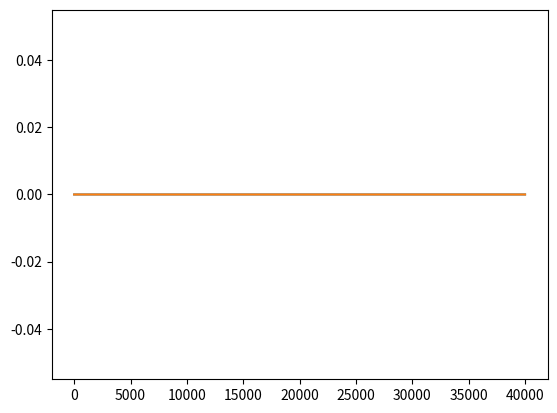

This chart was generated by the following Python code:
from scipy.integrate import odeint
from numpy import linspace
from math import pi, sin, exp
from matplotlib.pyplot import *

# class compartment:
#     """Single Compartment of model, consitent of update function with respective t, membrane voltage etc."""

#     def updateStep(self):
#         self.rec = odeint(self.ddt,self.d0,linspace(0,self.tstop,self.tstop/self.dt)) # Time is in milliseconds
        
#     def __init__(self,tstop, dt, dCompdt):
#         self.tstop = tstop
#         self.dt = dt
#         self.nsteps = tstop/dt
#         self.ddt = dCompdt

# class neuron:
#     """Composed of multiple compartments that may depend on each other"""

#     def __init__(self,comparts):
def inj(t):
    return ((t>1000 and t<1500) or (t>2000 and t<2500))*0.01#*(sin(t/(2*pi*10)+1))

AM=22
BM=13
AH=0.5
BH=4
AN=1.5
BN=0.1
AQ=1.5
BQ=0.025

def ddt(V,t,p):
    # V[0] = dendrite voltage
    # V[1] = Soma Voltage

    if not p.state and V[1]>0:
        p.state = True
        if (t-p.t0>0.6):
            # print(f"{t} : {p.t0}")
            p.state=False
        p.m0=p.m
        p.h0=p.h
        p.n0=p.n
        p.q0=p.q


    def gateVal(alpha,beta,v0):
        # public double getValueOn(double t) 
    	# value = v0 * Math.exp(-beta*(t - t0));
        # public double getValueOff(double t) 
    	# value = 1 + (v0 - 1) * Math.exp(-alpha*(t - t0));
        return (p.state)*(v0 * exp(-beta*(t - p.t0))) + \
            (not p.state)*(1 + (v0 - 1) * exp(-alpha*(t - p.t0)))

    p.m = gateVal(AM,BM,p.m0)
    p.h = gateVal(AH,BH,p.h0)
    p.n = gateVal(AN,BN,p.n0)
    p.q = gateVal(AQ,BQ,p.q0)
    
    Iion = p.gNa * p.m**3 * p.h*(V[1]-p.ENa) +\
           p.gKf * p.n**4 * (V[1]-p.EK) +\
           p.gKs * p.q**2 * (V[1]-p.EK)
        
    dVdt = [
        (-p.Isyn_d-p.gld*(V[0]-p.El)-p.gc*(V[0]-V[1])+p.Iinj_d(t))/p.Cd,
        (-p.Isyn_s-p.gls*(V[1]-p.El)-p.gc*(V[1]-V[0])-Iion+p.Iinj_s(t))/p.Cs
    ]
    # print(dVdt[0])
    return dVdt


class Object(object):
    pass
p = Object()

# Whether pulse is active
p.state=True
p.t0=0 # time of last pulse

# m,h,n,q values at pulse
p.m0=0
p.h0=0
p.n0=0
p.q0=0

# Sodium parameters
p.ENa=120 #equilibrium
p.gNa=30  #maximal conductance

# Potassium parameters
p.EK=-10  #equilibrium
p.gKf=4   #maximal fast conductance
p.gKs=16  #maximal slow conductance

# Leak parameters
p.El=0    # equilibrium leak

# Resistance of dendrite and soma
p.Rmd=12350 #Ohm cm^2
p.Rms=1075  #Ohm cm^2
# length of dendrite and soma
p.ld=5800   #um 5519-6789
p.ls=79     #um 77.5-82.5
## Convert units to cm
p.ld=p.ld/1000
p.ls=p.ls/1000
## End convert units

# Radius of dendrite and soma
p.rd=79/2   #um 38.75-41.75
p.rs=50/2   #um 20.75-31.75
## Convert units to cm
p.rd=p.ld/1000
p.rs=p.ls/1000
## End convert units

# maximal conductance of dendrite and soma
p.gld= (2*pi*p.rd*p.ld)/(p.Rmd)
p.gls= (2*pi*p.rs*p.ls)/(p.Rms)

p.Ri = 50 # Ohm cm : Cytoplasm resistance

# Rheobase of soma
p.rheo = 4.5 #nA: 3.5-6.5

# Calculate coupling parameter between soma and dendrite
p.gc = 2 / ( ((p.Ri*p.ld)/(pi*p.rd**2)) + ((p.Ri*p.ls)/(pi*p.rs**2)) )

# Calculate rn from conductances and coupling:
p.rn = 1/(p.gls + (p.gld*p.gc)/(p.gld+p.gc) )

# Calculate threshold of soma
p.threshold = p.rheo*p.rn
print(p.threshold)

p.Iinj_d = inj
p.Iinj_s = lambda t: 0

p.Isyn_d=0
p.Isyn_s=0

dt=0.1
tstop=4000

# Set capacitances
p.Cm=1 # Memrane specific capacitance
p.Cd=2*pi*p.rd*p.ld*p.Cm # dendrite capacitance
p.Cs=2*pi*p.rs*p.ls*p.Cm # soma capacitance

sol = odeint(ddt,[0,0],linspace(0,tstop,int(tstop/dt)),args=(p,))

plot(sol[:,0])
plot(sol[:,1])
show()
